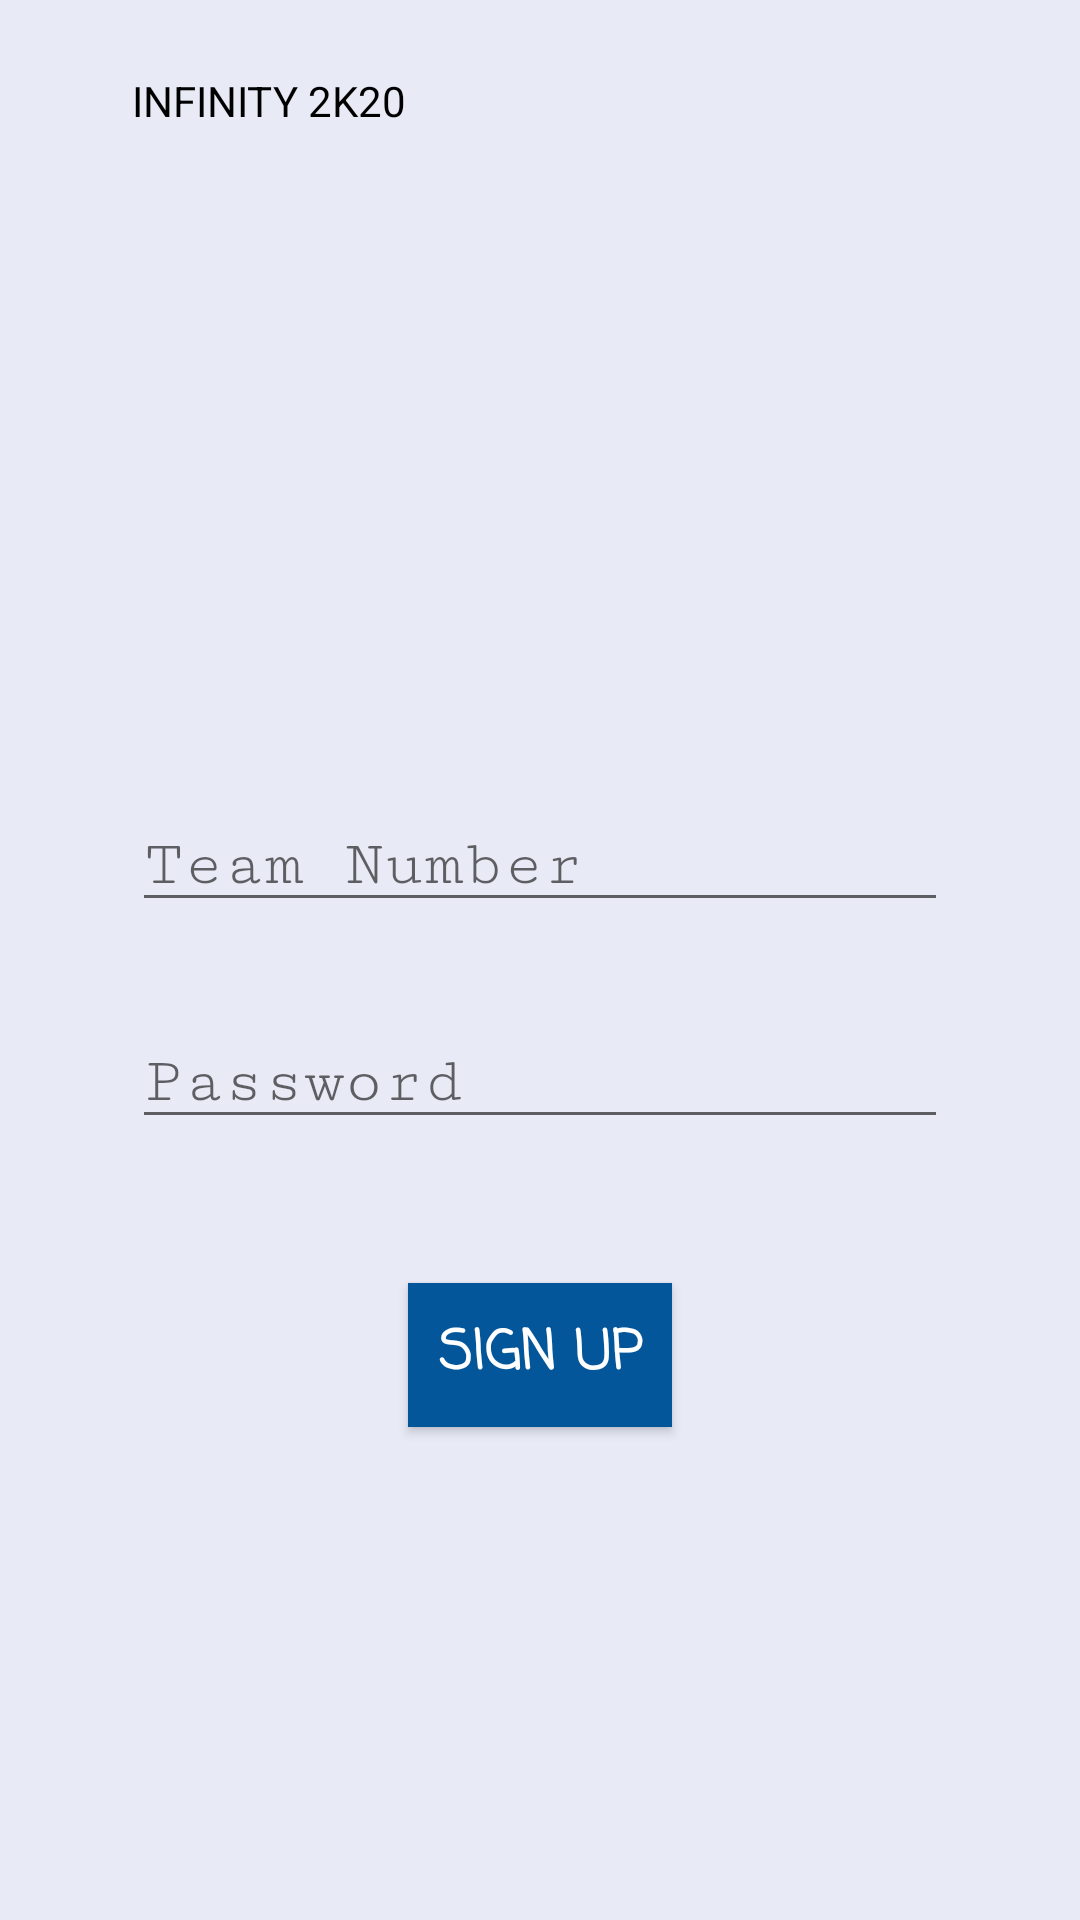

Reconstruct the res/layout file that produces this screen, plus the resources it refers to.
<!-- AndroidManifest.xml: application theme AppTheme -->
<!-- res/layout/activity_main.xml -->
<?xml version="1.0" encoding="utf-8"?>
<ScrollView xmlns:android="http://schemas.android.com/apk/res/android"
    xmlns:app="http://schemas.android.com/apk/res-auto"
    xmlns:tools="http://schemas.android.com/tools"
    android:layout_width="match_parent"
    android:layout_height="match_parent"
    android:background="@color/bg"
    tools:context=".MainActivity">

    <LinearLayout
        android:layout_width="match_parent"
        android:layout_height="wrap_content"
        android:orientation="vertical"
        android:padding="24dp"
        android:paddingTop="28dp">

        <TextView
            android:layout_width="wrap_content"
            android:layout_height="wrap_content"
            android:paddingStart="20dp"
            android:paddingEnd="20dp"
            android:text="@string/infinity"
            android:textAllCaps="true"
            android:textColor="#000" />

        <ImageView
            android:layout_width="200dp"
            android:layout_height="200dp"
            android:layout_gravity="center"
            android:layout_marginTop="12dp"
            android:contentDescription="@string/app_name"
            android:src="@drawable/crown" />

        <com.google.android.material.textfield.TextInputLayout
            android:layout_width="match_parent"
            android:layout_height="wrap_content">

            <com.google.android.material.textfield.TextInputEditText
                android:id="@+id/teamnumber"
                android:layout_width="match_parent"
                android:layout_height="wrap_content"
                android:layout_margin="20sp"
                android:fontFamily="serif-monospace"
                android:hint="@string/team_num"
                android:inputType="number"
                android:maxLength="2"
                android:textSize="22sp" />

        </com.google.android.material.textfield.TextInputLayout>

        <com.google.android.material.textfield.TextInputLayout
            android:layout_width="match_parent"
            android:layout_height="wrap_content">

            <com.google.android.material.textfield.TextInputEditText
                android:id="@+id/teamPassword"
                android:layout_width="match_parent"
                android:layout_height="wrap_content"
                android:layout_marginLeft="20dp"
                android:layout_marginTop="12sp"
                android:layout_marginRight="20dp"
                android:fontFamily="serif-monospace"
                android:hint="@string/passwd"
                android:inputType="textPassword"
                android:textSize="22sp" />

        </com.google.android.material.textfield.TextInputLayout>

        <Button
            android:id="@+id/enterbutton"
            android:layout_width="wrap_content"
            android:layout_height="wrap_content"
            android:layout_gravity="center"
            android:layout_marginTop="48sp"
            android:layout_marginBottom="8dp"
            android:background="@color/submit"
            android:fontFamily="casual"
            android:includeFontPadding="true"
            android:shadowColor="#FF7043"
            android:text="@string/submit"
            android:textAlignment="center"
            android:textColor="#fff"
            android:textSize="18sp"
            android:textStyle="bold" />

    </LinearLayout>
</ScrollView>
<!-- resources referenced by this layout -->
<resources>
  <color name="bg">#E8EAF6</color>
  <color name="submit">#04569A</color>
  <string name="app_name">TechnoThrone</string>
  <string name="infinity">Infinity 2k20</string>
  <string name="passwd">Password</string>
  <string name="submit">Sign Up</string>
  <string name="team_num">Team Number</string>
  <style name="AppTheme" parent="Theme.AppCompat.Light.DarkActionBar">
          
          <item name="colorPrimary">@color/colorPrimary</item>
          <item name="colorPrimaryDark">@color/colorPrimaryDark</item>
          <item name="colorAccent">@color/colorAccent</item>
      </style>
  <color name="colorPrimary">#04569A</color>
  <color name="colorPrimaryDark">#303F9F</color>
  <color name="colorAccent">#f44336</color>
</resources>
